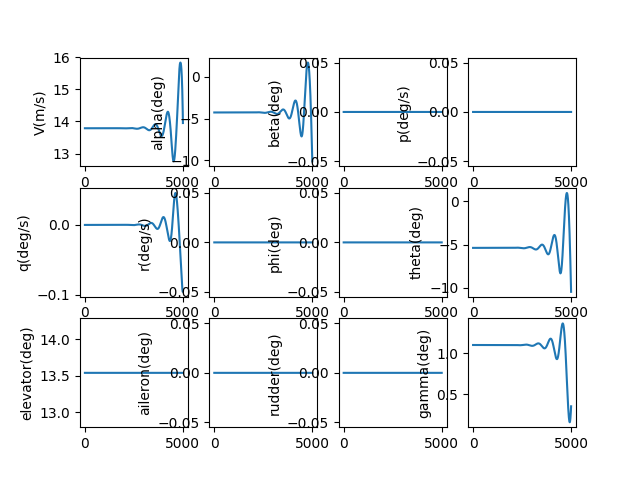

The table this chart was drawn from, first rows:
, V(m/s), alpha(deg), beta(deg), p(deg/s), q(deg/s), r(deg/s), phi(deg), theta(deg), elevator(deg), aileron(deg), rudder(deg), gamma(deg), pb, qc, rb, CD_act, CL_act, Cm_act, CY_act, Cr_act, Cn_act
1.0, 13.79, -4.28, 0.0, 0.0, -2.0776067426995608e-09, 0.0, 0.0, -5.382, 13.54, 0.0, 0.0, 1.102, 0.0, -5.190733935826647e-09, 0.0, 0.03173, 0.002375, -0.1535, 0.0, 0.0, 0.0
2.0, 13.79, -4.28, 0.0, 0.0, -3.831184854051256e-09, 0.0, 0.0, -5.382, 13.54, 0.0, 0.0, 1.102, 0.0, -9.571909334554698e-09, 0.0, 0.03173, 0.002375, -0.1535, 0.0, 0.0, 0.0
3.0, 13.79, -4.28, 0.0, 0.0, -5.263209451777901e-09, 0.0, 0.0, -5.382, 13.54, 0.0, 0.0, 1.102, 0.0, -1.3149709810768585e-08, 0.0, 0.03173, 0.002375, -0.1535, 0.0, 0.0, 0.0
4.0, 13.79, -4.28, 0.0, 0.0, -6.376151179181636e-09, 0.0, 0.0, -5.382, 13.54, 0.0, 0.0, 1.102, 0.0, -1.5930307806073908e-08, 0.0, 0.03173, 0.002375, -0.1535, 0.0, 0.0, 0.0
5.0, 13.79, -4.28, 0.0, 0.0, -7.172476519376165e-09, 0.0, 0.0, -5.382, 13.54, 0.0, 0.0, 1.102, 0.0, -1.791986537409342e-08, 0.0, 0.03173, 0.002375, -0.1535, 0.0, 0.0, 0.0
6.0, 13.79, -4.28, 0.0, 0.0, -7.654648100581731e-09, 0.0, 0.0, -5.382, 13.54, 0.0, 0.0, 1.102, 0.0, -1.9124534943136565e-08, 0.0, 0.03173, 0.002375, -0.1535, 0.0, 0.0, 0.0
7.0, 13.79, -4.28, 0.0, 0.0, -7.825124998616672e-09, 0.0, 0.0, -5.382, 13.54, 0.0, 0.0, 1.102, 0.0, -1.9550460071867514e-08, 0.0, 0.03173, 0.002375, -0.1535, 0.0, 0.0, 0.0
8.0, 13.79, -4.28, 0.0, 0.0, -7.686363031339089e-09, 0.0, 0.0, -5.382, 13.54, 0.0, 0.0, 1.102, 0.0, -1.92037761848636e-08, 0.0, 0.03173, 0.002375, -0.1535, 0.0, 0.0, 0.0
9.0, 13.79, -4.28, 0.0, 0.0, -7.240815050107837e-09, 0.0, 0.0, -5.382, 13.54, 0.0, 0.0, 1.102, 0.0, -1.8090611300729252e-08, 0.0, 0.03173, 0.002375, -0.1535, 0.0, 0.0, 0.0
10.0, 13.79, -4.28, 0.0, 0.0, -6.490931225762723e-09, 0.0, 0.0, -5.382, 13.54, 0.0, 0.0, 1.102, 0.0, -1.621708674651892e-08, 0.0, 0.03173, 0.002375, -0.1535, 0.0, 0.0, 0.0
11.0, 13.79, -4.28, 0.0, 0.0, -5.4391593279686055e-09, 0.0, 0.0, -5.382, 13.54, 0.0, 0.0, 1.102, 0.0, -1.35893178555825e-08, 0.0, 0.03173, 0.002375, -0.1535, 0.0, 0.0, 0.0
12.0, 13.79, -4.28, 0.0, 0.0, -4.087945002820155e-09, 0.0, 0.0, -5.382, 13.54, 0.0, 0.0, 1.102, 0.0, -1.0213414661067421e-08, 0.0, 0.03173, 0.002375, -0.1535, 0.0, 0.0, 0.0
13.0, 13.79, -4.28, 0.0, 0.0, -2.4397320406351728e-09, 0.0, 0.0, -5.382, 13.54, 0.0, 0.0, 1.102, 0.0, -6.09548256490971e-09, 0.0, 0.03173, 0.002375, -0.1535, 0.0, 0.0, 0.0
14.0, 13.79, -4.28, 0.0, 0.0, -4.969626410433536e-10, 0.0, 0.0, -5.382, 13.54, 0.0, 0.0, 1.102, 0.0, -1.2416230000700616e-09, 0.0, 0.03173, 0.002375, -0.1535, 0.0, 0.0, 0.0
15.0, 13.79, -4.28, 0.0, 0.0, 1.7379223247172126e-09, 0.0, 0.0, -5.382, 13.54, 0.0, 0.0, 1.102, 0.0, 4.34206591420432e-09, 0.0, 0.03173, 0.002375, -0.1535, 0.0, 0.0, 0.0
16.0, 13.79, -4.28, 0.0, 0.0, 4.2624830600356345e-09, 0.0, 0.0, -5.382, 13.54, 0.0, 0.0, 1.102, 0.0, 1.0649488738432694e-08, 0.0, 0.03173, 0.002375, -0.1535, 0.0, 0.0, 0.0
17.0, 13.79, -4.28, 0.0, 0.0, 7.074280592846738e-09, 0.0, 0.0, -5.382, 13.54, 0.0, 0.0, 1.102, 0.0, 1.7674552088153343e-08, 0.0, 0.03173, 0.002375, -0.1535, 0.0, 0.0, 0.0
18.0, 13.79, -4.28, 0.0, 0.0, 1.0170876530781408e-08, 0.0, 0.0, -5.382, 13.54, 0.0, 0.0, 1.102, 0.0, 2.541116402224558e-08, 0.0, 0.03173, 0.002375, -0.1535, 0.0, 0.0, 0.0
19.0, 13.79, -4.28, 0.0, 0.0, 1.354983281885655e-08, 0.0, 0.0, -5.382, 13.54, 0.0, 0.0, 1.102, 0.0, 3.385323343759505e-08, 0.0, 0.03173, 0.002375, -0.1535, 0.0, 0.0, 0.0
20.0, 13.79, -4.28, 0.0, 0.0, 1.7208711507732006e-08, 0.0, 0.0, -5.382, 13.54, 0.0, 0.0, 1.102, 0.0, 4.2994669490157955e-08, 0.0, 0.03173, 0.002375, -0.1535, 0.0, 0.0, 0.0
21.0, 13.79, -4.28, 0.0, 0.0, 2.114507452100181e-08, 0.0, 0.0, -5.382, 13.54, 0.0, 0.0, 1.102, 0.0, 5.2829381013611014e-08, 0.0, 0.03173, 0.002375, -0.1535, 0.0, 0.0, 0.0
22.0, 13.79, -4.28, 0.0, 0.0, 2.5356483428993786e-08, 0.0, 0.0, -5.382, 13.54, 0.0, 0.0, 1.102, 0.0, 6.335127595426042e-08, 0.0, 0.03173, 0.002375, -0.1535, 0.0, 0.0, 0.0
23.0, 13.79, -4.28, 0.0, 0.0, 2.9840499230124364e-08, 0.0, 0.0, -5.382, 13.54, 0.0, 0.0, 1.102, 0.0, 7.455426082482524e-08, 0.0, 0.03173, 0.002375, -0.1535, 0.0, 0.0, 0.0
24.0, 13.79, -4.28, 0.0, 0.0, 3.459468213235424e-08, 0.0, 0.0, -5.382, 13.54, 0.0, 0.0, 1.102, 0.0, 8.643224015847143e-08, 0.0, 0.03173, 0.002375, -0.1535, 0.0, 0.0, 0.0
25.0, 13.79, -4.28, 0.0, 0.0, 3.961659134406929e-08, 0.0, 0.0, -5.382, 13.54, 0.0, 0.0, 1.102, 0.0, 9.897911598639244e-08, 0.0, 0.03173, 0.002375, -0.1535, 0.0, 0.0, 0.0
26.0, 13.79, -4.28, 0.0, 0.0, 4.490378486736788e-08, 0.0, 0.0, -5.382, 13.54, 0.0, 0.0, 1.102, 0.0, 1.1218878732140088e-07, 0.0, 0.03173, 0.002375, -0.1535, 0.0, 0.0, 0.0
27.0, 13.79, -4.28, 0.0, 0.0, 5.0453819296706623e-08, 0.0, 0.0, -5.382, 13.54, 0.0, 0.0, 1.102, 0.0, 1.2605514965490622e-07, 0.0, 0.03173, 0.002375, -0.1535, 0.0, 0.0, 0.0
28.0, 13.79, -4.28, 0.0, 0.0, 5.626424962075614e-08, 0.0, 0.0, -5.382, 13.54, 0.0, 0.0, 1.102, 0.0, 1.405720944619112e-07, 0.0, 0.03173, 0.002375, -0.1535, 0.0, 0.0, 0.0
29.0, 13.79, -4.28, 0.0, 0.0, 6.233262903062904e-08, 0.0, 0.0, -5.382, 13.54, 0.0, 0.0, 1.102, 0.0, 1.5573350872192771e-07, 0.0, 0.03173, 0.002375, -0.1535, 0.0, 0.0, 0.0
30.0, 13.79, -4.28, 0.0, 0.0, 6.865650873243296e-08, 0.0, 0.0, -5.382, 13.54, 0.0, 0.0, 1.102, 0.0, 1.7153327445069696e-07, 0.0, 0.03173, 0.002375, -0.1535, 0.0, 0.0, 0.0
31.0, 13.79, -4.28, 0.0, 0.0, 7.523343776460535e-08, 0.0, 0.0, -5.382, 13.54, 0.0, 0.0, 1.102, 0.0, 1.8796526824385533e-07, 0.0, 0.03173, 0.002375, -0.1535, 0.0, 0.0, 0.0
32.0, 13.79, -4.28, 0.0, 0.0, 8.206096281858437e-08, 0.0, 0.0, -5.382, 13.54, 0.0, 0.0, 1.102, 0.0, 2.0502336082893456e-07, 0.0, 0.03173, 0.002375, -0.1535, 0.0, 0.0, 0.0
33.0, 13.79, -4.28, 0.0, 0.0, 8.913662806612357e-08, 0.0, 0.0, -5.382, 13.54, 0.0, 0.0, 1.102, 0.0, 2.2270141663395914e-07, 0.0, 0.03173, 0.002375, -0.1535, 0.0, 0.0, 0.0
34.0, 13.79, -4.28, 0.0, 0.0, 9.645797499016308e-08, 0.0, 0.0, -5.382, 13.54, 0.0, 0.0, 1.102, 0.0, 2.4099329336492903e-07, 0.0, 0.03173, 0.002375, -0.1535, 0.0, 0.0, 0.0
35.0, 13.79, -4.28, 0.0, 0.0, 1.0402254221878825e-07, 0.0, 0.0, -5.382, 13.54, 0.0, 0.0, 1.102, 0.0, 2.5989284159101455e-07, 0.0, 0.03173, 0.002375, -0.1535, 0.0, 0.0, 0.0
36.0, 13.79, -4.28, 0.0, 0.0, 1.1182786536666452e-07, 0.0, 0.0, -5.382, 13.54, 0.0, 0.0, 1.102, 0.0, 2.793939043484297e-07, 0.0, 0.03173, 0.002375, -0.1535, 0.0, 0.0, 0.0
37.0, 13.79, -4.28, 0.0, 0.0, 1.1987147687768697e-07, 0.0, 0.0, -5.382, 13.54, 0.0, 0.0, 1.102, 0.0, 2.9949031674733873e-07, 0.0, 0.03173, 0.002375, -0.1535, 0.0, 0.0, 0.0
38.0, 13.79, -4.28, 0.0, 0.0, 1.2815090587614875e-07, 0.0, 0.0, -5.382, 13.54, 0.0, 0.0, 1.102, 0.0, 3.201759056000462e-07, 0.0, 0.03173, 0.002375, -0.1535, 0.0, 0.0, 0.0
39.0, 13.79, -4.28, 0.0, 0.0, 1.3666367801774085e-07, 0.0, 0.0, -5.382, 13.54, 0.0, 0.0, 1.102, 0.0, 3.4144448904876464e-07, 0.0, 0.03173, 0.002375, -0.1535, 0.0, 0.0, 0.0
40.0, 13.79, -4.28, 0.0, 0.0, 1.4540731534854414e-07, 0.0, 0.0, -5.382, 13.54, 0.0, 0.0, 1.102, 0.0, 3.63289876213349e-07, 0.0, 0.03173, 0.002375, -0.1535, 0.0, 0.0, 0.0
41.0, 13.79, -4.28, 0.0, 0.0, 1.5437933616620963e-07, 0.0, 0.0, -5.382, 13.54, 0.0, 0.0, 1.102, 0.0, 3.857058668444985e-07, 0.0, 0.03173, 0.002375, -0.1535, 0.0, 0.0, 0.0
42.0, 13.79, -4.28, 0.0, 0.0, 1.63577254888226e-07, 0.0, 0.0, -5.382, 13.54, 0.0, 0.0, 1.102, 0.0, 4.0868625099466374e-07, 0.0, 0.03173, 0.002375, -0.1535, 0.0, 0.0, 0.0
43.0, 13.79, -4.28, 0.0, 0.0, 1.7299858192134912e-07, 0.0, 0.0, -5.382, 13.54, 0.0, 0.0, 1.102, 0.0, 4.322248086918572e-07, 0.0, 0.03173, 0.002375, -0.1535, 0.0, 0.0, 0.0
44.0, 13.79, -4.28, 0.0, 0.0, 1.8264082353678298e-07, 0.0, 0.0, -5.382, 13.54, 0.0, 0.0, 1.102, 0.0, 4.563153096278315e-07, 0.0, 0.03173, 0.002375, -0.1535, 0.0, 0.0, 0.0
45.0, 13.79, -4.28, 0.0, 0.0, 1.9250148175067573e-07, 0.0, 0.0, -5.382, 13.54, 0.0, 0.0, 1.102, 0.0, 4.809515128595376e-07, 0.0, 0.03173, 0.002375, -0.1535, 0.0, 0.0, 0.0
46.0, 13.79, -4.28, 0.0, 0.0, 2.025780542066732e-07, 0.0, 0.0, -5.382, 13.54, 0.0, 0.0, 1.102, 0.0, 5.061271665157221e-07, 0.0, 0.03173, 0.002375, -0.1535, 0.0, 0.0, 0.0
47.0, 13.79, -4.28, 0.0, 0.0, 2.1286803406592586e-07, 0.0, 0.0, -5.382, 13.54, 0.0, 0.0, 1.102, 0.0, 5.318360075221466e-07, 0.0, 0.03173, 0.002375, -0.1535, 0.0, 0.0, 0.0
48.0, 13.79, -4.28, 0.0, 0.0, 2.2336890989700912e-07, 0.0, 0.0, -5.382, 13.54, 0.0, 0.0, 1.102, 0.0, 5.580717613265889e-07, 0.0, 0.03173, 0.002375, -0.1535, 0.0, 0.0, 0.0
49.0, 13.79, -4.28, 0.0, 0.0, 2.34078165575336e-07, 0.0, 0.0, -5.382, 13.54, 0.0, 0.0, 1.102, 0.0, 5.848281416475611e-07, 0.0, 0.03173, 0.002375, -0.1535, 0.0, 0.0, 0.0
50.0, 13.79, -4.28, 0.0, 0.0, 2.4499328018124643e-07, 0.0, 0.0, -5.382, 13.54, 0.0, 0.0, 1.102, 0.0, 6.120988502197198e-07, 0.0, 0.03173, 0.002375, -0.1535, 0.0, 0.0, 0.0
51.0, 13.79, -4.28, 0.0, 0.0, 2.561117279074136e-07, 0.0, 0.0, -5.382, 13.54, 0.0, 0.0, 1.102, 0.0, 6.398775765625548e-07, 0.0, 0.03173, 0.002375, -0.1535, 0.0, 0.0, 0.0
52.0, 13.79, -4.28, 0.0, 0.0, 2.674309779667621e-07, 0.0, 0.0, -5.382, 13.54, 0.0, 0.0, 1.102, 0.0, 6.681579977503554e-07, 0.0, 0.03173, 0.002375, -0.1535, 0.0, 0.0, 0.0
53.0, 13.79, -4.28, 0.0, 0.0, 2.789484945064082e-07, 0.0, 0.0, -5.382, 13.54, 0.0, 0.0, 1.102, 0.0, 6.969337781972221e-07, 0.0, 0.03173, 0.002375, -0.1535, 0.0, 0.0, 0.0
54.0, 13.79, -4.28, 0.0, 0.0, 2.9066173652216466e-07, 0.0, 0.0, -5.382, 13.54, 0.0, 0.0, 1.102, 0.0, 7.261985694434899e-07, 0.0, 0.03173, 0.002375, -0.1535, 0.0, 0.0, 0.0
55.0, 13.79, -4.28, 0.0, 0.0, 3.0256815778548587e-07, 0.0, 0.0, -5.382, 13.54, 0.0, 0.0, 1.102, 0.0, 7.559460099732304e-07, 0.0, 0.03173, 0.002375, -0.1535, 0.0, 0.0, 0.0
56.0, 13.79, -4.28, 0.0, 0.0, 3.1466520676657395e-07, 0.0, 0.0, -5.382, 13.54, 0.0, 0.0, 1.102, 0.0, 7.861697250221637e-07, 0.0, 0.03173, 0.002375, -0.1535, 0.0, 0.0, 0.0
57.0, 13.79, -4.28, 0.0, 0.0, 3.26950326561942e-07, 0.0, 0.0, -5.382, 13.54, 0.0, 0.0, 1.102, 0.0, 8.168633263967061e-07, 0.0, 0.03173, 0.002375, -0.1535, 0.0, 0.0, 0.0
58.0, 13.79, -4.28, 0.0, 0.0, 3.3942095483138404e-07, 0.0, 0.0, -5.382, 13.54, 0.0, 0.0, 1.102, 0.0, 8.480204123165171e-07, 0.0, 0.03173, 0.002375, -0.1535, 0.0, 0.0, 0.0
59.0, 13.79, -4.28, 0.0, 0.0, 3.5207452373428227e-07, 0.0, 0.0, -5.382, 13.54, 0.0, 0.0, 1.102, 0.0, 8.796345672553947e-07, 0.0, 0.03173, 0.002375, -0.1535, 0.0, 0.0, 0.0
60.0, 13.79, -4.28, 0.0, 0.0, 3.649084598723318e-07, 0.0, 0.0, -5.382, 13.54, 0.0, 0.0, 1.102, 0.0, 9.116993617982e-07, 0.0, 0.03173, 0.002375, -0.1535, 0.0, 0.0, 0.0
... 4,940 more rows
